5-way image classification set "dataset" from GitHub (Sabira687/Coins); label vocabulary: 100 tenge, 10 tenge, 20 tenge, 50 tenge, 5 tenge.

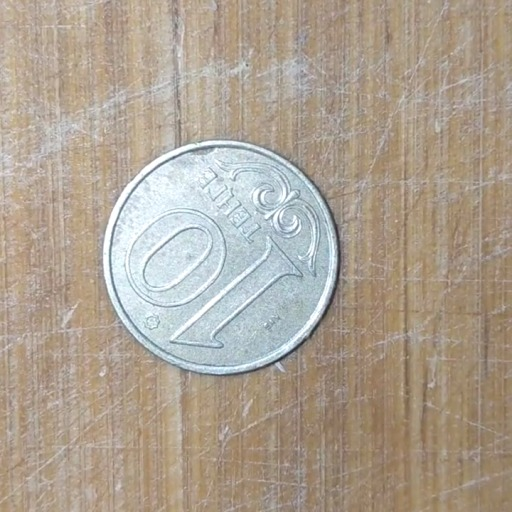
Label: 10 tenge

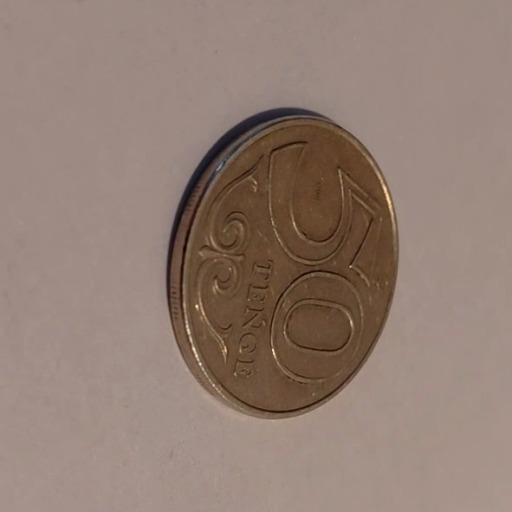
Label: 50 tenge

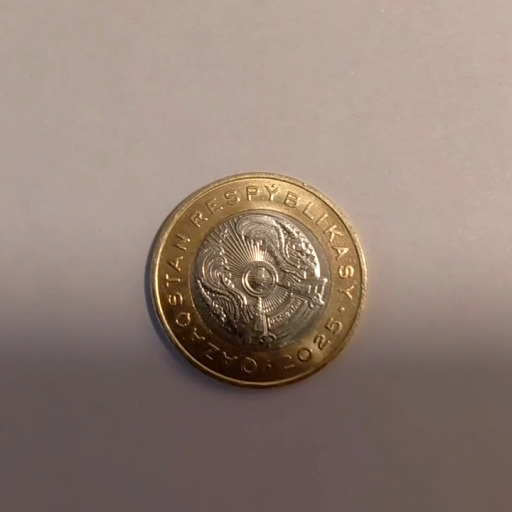
Label: 100 tenge

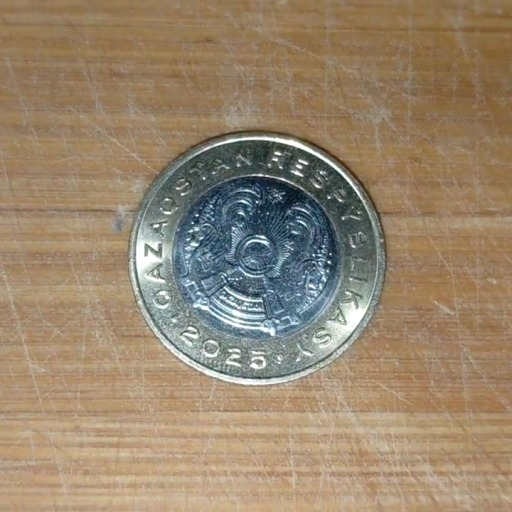
Label: 100 tenge

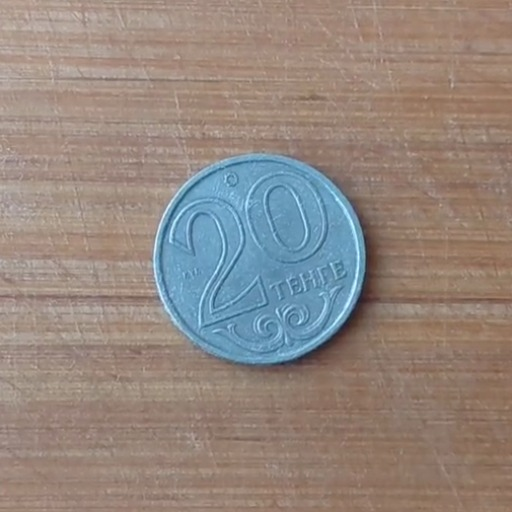
Label: 20 tenge

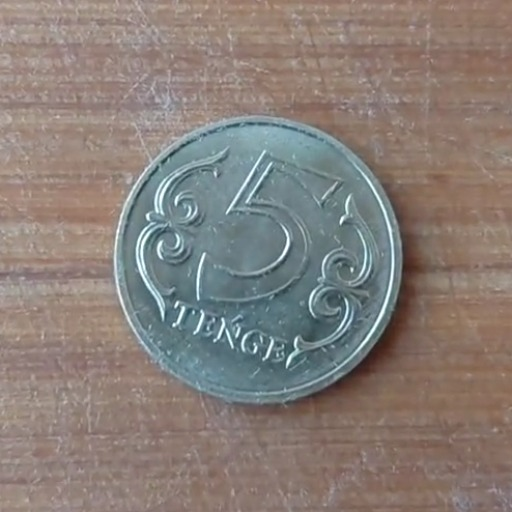
Label: 5 tenge
